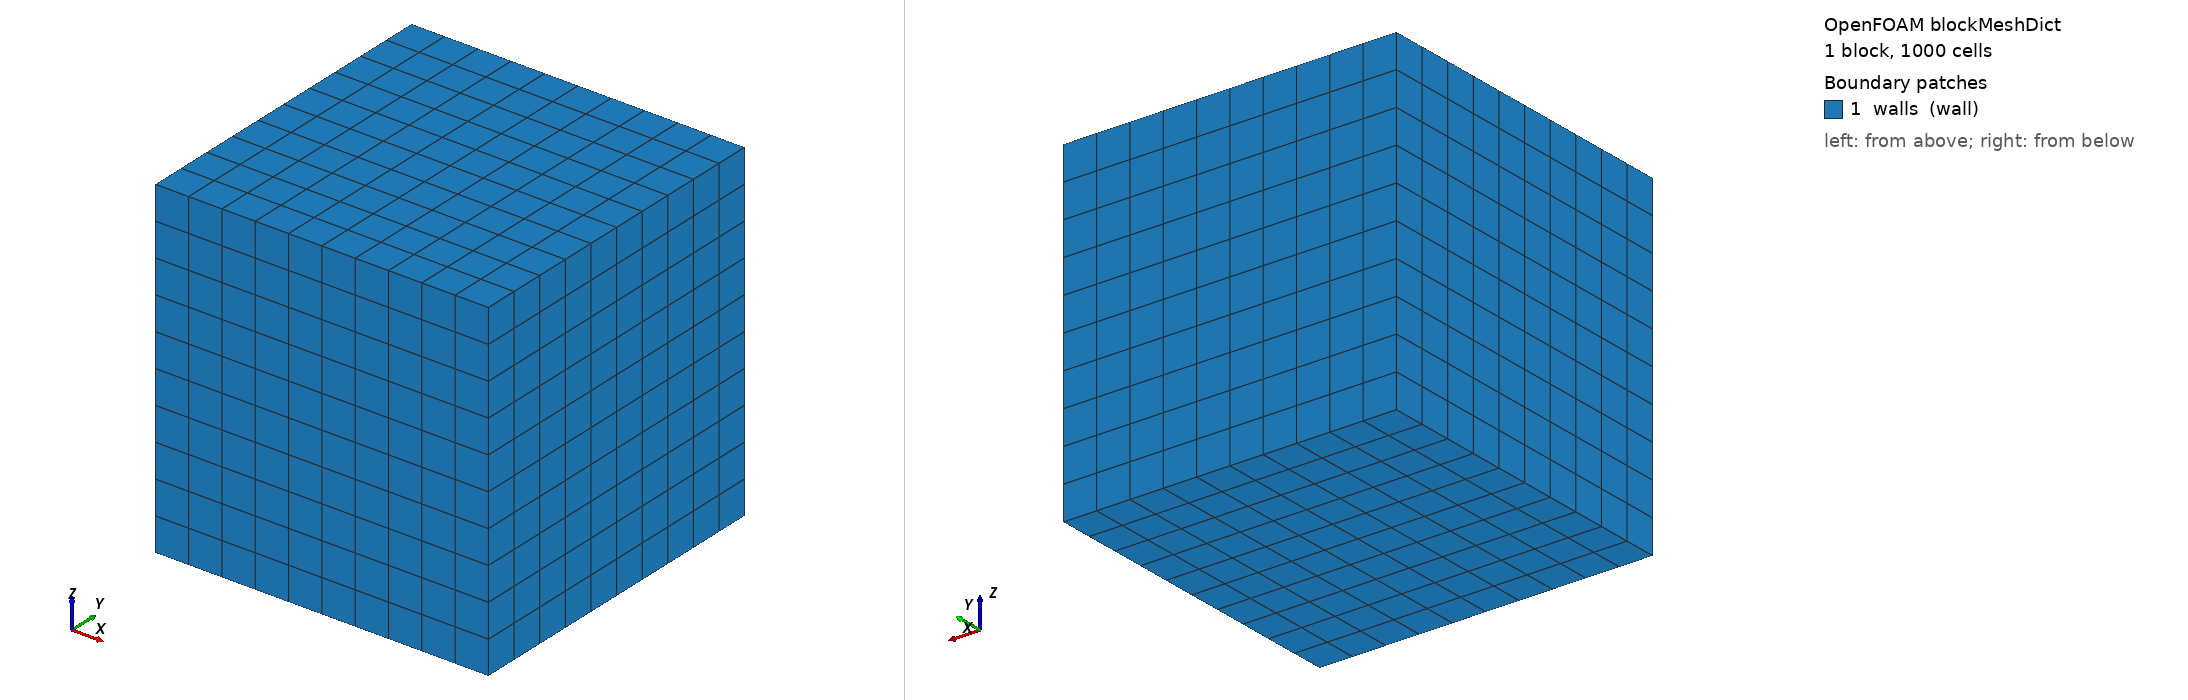

OpenFOAM case: the mesh blockMesh builds from blockMeshDict, 1 block(s), 1000 cells. Boundary patches (legend numbers): 1 walls (wall). Left view from above one corner, right view from below the opposite corner. Boundary conditions: 0 field file(s) under 0/; 0 of 1 drawn patches have an entry in a shipped field file.

=== system/blockMeshDict ===
/*--------------------------------*- C++ -*----------------------------------*\
| =========                 |                                                 |
| \\      /  F ield         | OpenFOAM: The Open Source CFD Toolbox           |
|  \\    /   O peration     | Version:  2406                                  |
|   \\  /    A nd           | Website:  www.openfoam.com                      |
|    \\/     M anipulation  |                                                 |
\*---------------------------------------------------------------------------*/
FoamFile
{
    version     2.0;
    format      ascii;
    class       dictionary;
    object      blockMeshDict;
}
// * * * * * * * * * * * * * * * * * * * * * * * * * * * * * * * * * * * * * //

convertToMeters 1;

vertices
(
    (0 0 0) (0.1 0 0) (0.1 0.1 0) (0 0.1 0)
    (0 0 0.1) (0.1 0 0.1) (0.1 0.1 0.1) (0 0.1 0.1)
);

blocks ( hex (0 1 2 3 4 5 6 7) (10 10 10) simpleGrading (1 1 1) );

edges ();

boundary
(
    walls
    {
        type wall;
        faces
        (
            (0 4 7 3)(2 6 5 1)(1 5 4 0)(3 7 6 2)(0 3 2 1)(4 5 6 7)
        );
    }
);

mergePatchPairs ();

// ************************************************************************* //
